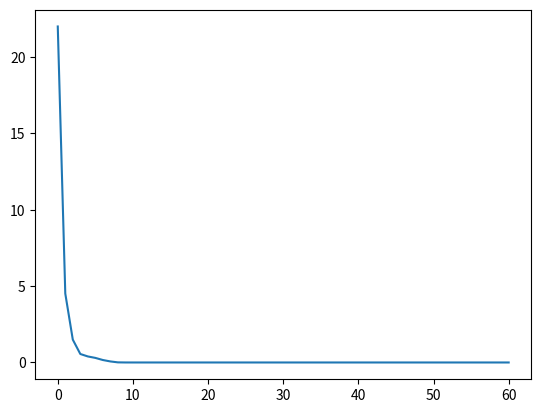

Reproduce this figure in Python.
import numpy as np
import random
import matplotlib.pyplot as plt

def simAnnealing(startTemp: int=60, 
                 steps: int=30, 
                 tempFunc = lambda x: .90*x, 
                 cutoff:float = .1,):

    temp = startTemp
    currSol = random.randint(-8,40)
    currSolEnergy = funcForTesting(currSol)
    solPoints = []
    solEnergyPoints = []

    while temp > cutoff:
        solPoints.append(currSol)
        solEnergyPoints.append(currSolEnergy)
        for x in range(0,steps):
            #print(f"==============\nOn Step {x}\nTemp: {temp}\nCurrent Sol: {currSol}\nCurrent Energy: {currSolEnergy}")
            newSol = currSol * (random.uniform(-.1,.9))
            newSolEnergy = funcForTesting(newSol)
            tempPhase = False

            if(newSolEnergy < currSolEnergy):
                #print(f"Found better sol {newSol}")
                currSol = newSol
                currSolEnergy = newSolEnergy
                tempPhase = True
            else:
                acceptProb = np.exp(-(abs(currSolEnergy - newSolEnergy)/temp))
                #print(f"Change of success: {acceptProb}")
                if acceptProb > random.random():

                    currSol = newSol
                    currSolEnergy = newSolEnergy
                    tempPhase = True

            
            if tempPhase:
                temp = tempFunc(temp)
                break
        
        if not tempPhase:
            temp = tempFunc(temp)

    print(currSol)
    plt.plot(range(0, len(solPoints)), solPoints)
    plt.show()
    return currSol

def funcForTesting(x: int):
    return (x+1)**2


print(simAnnealing())

